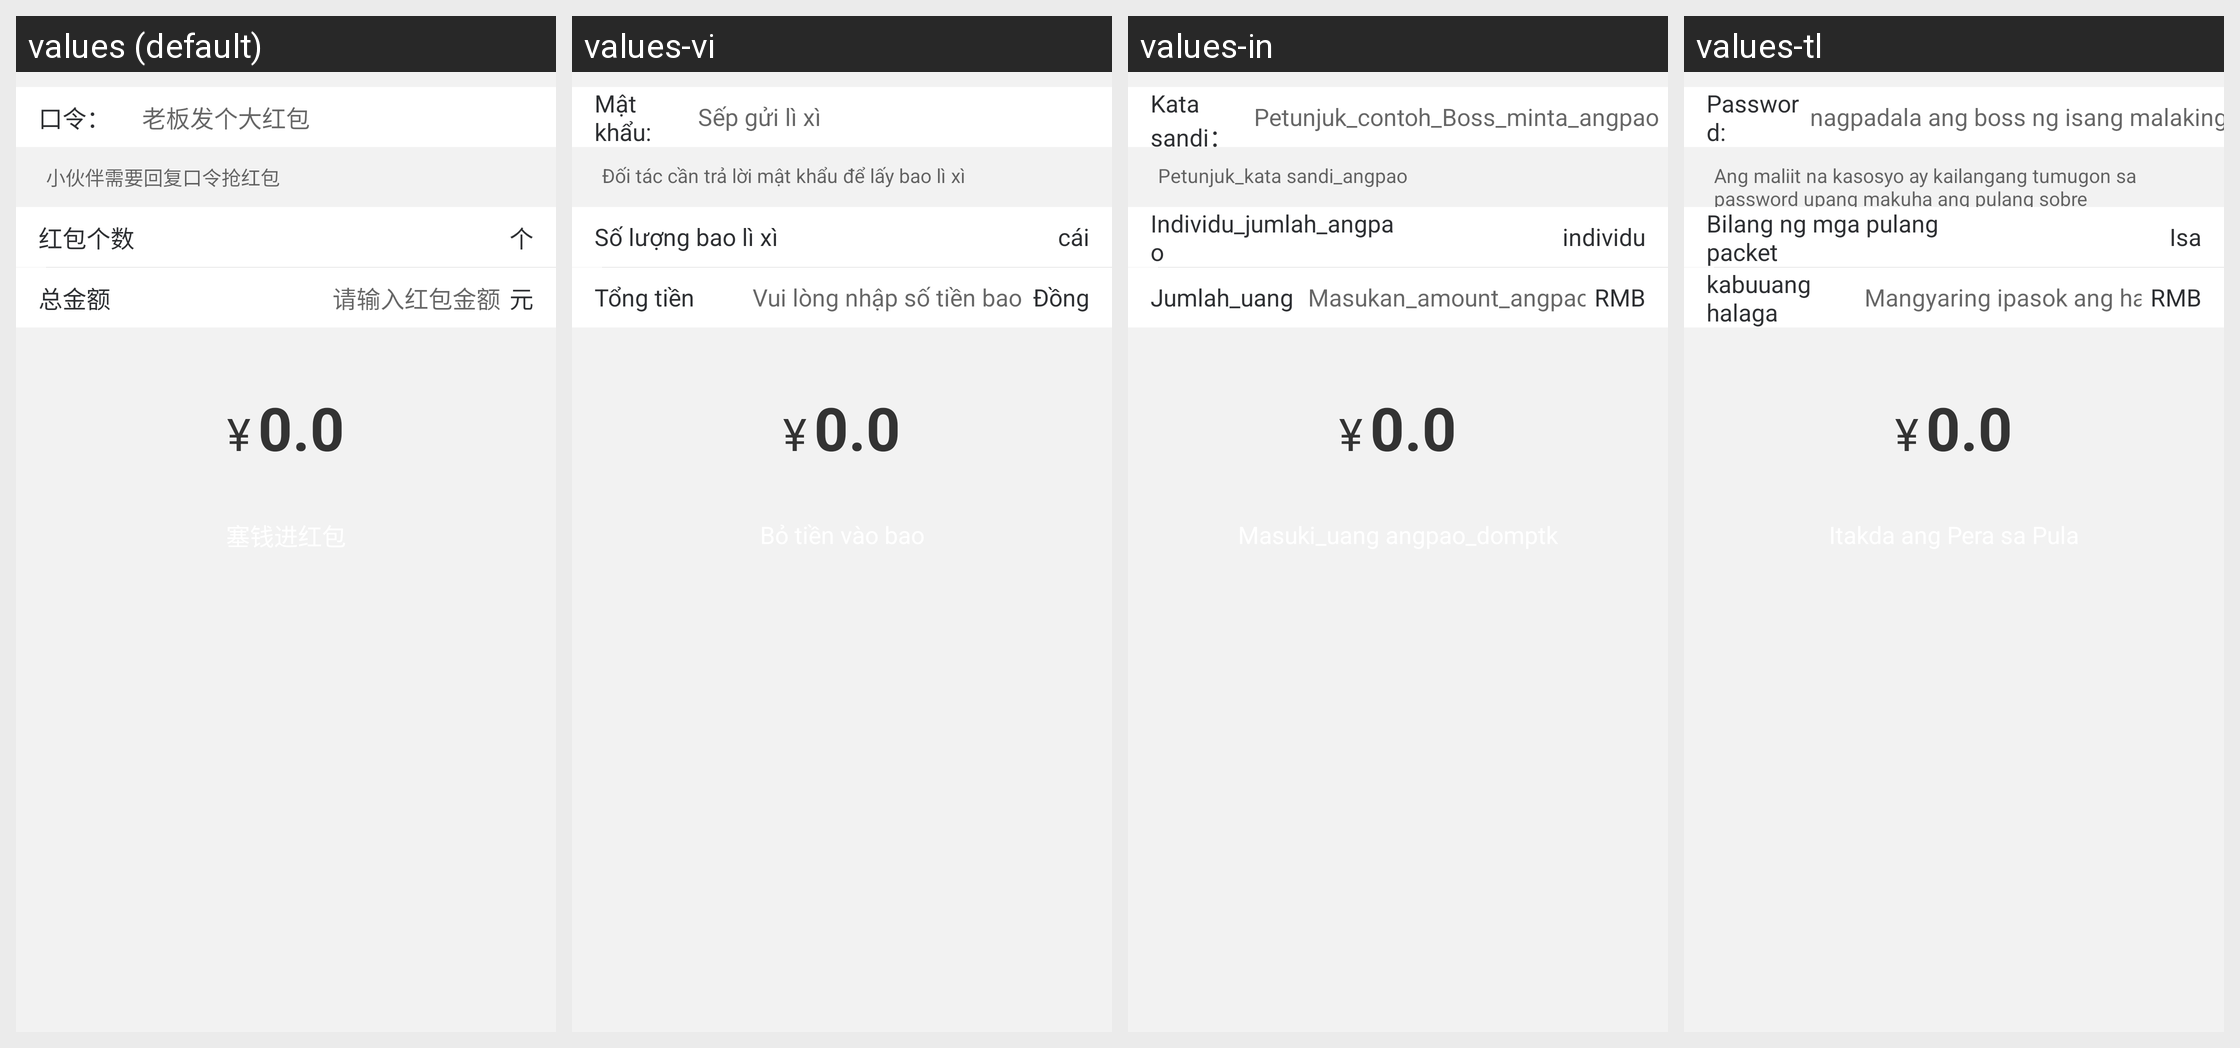

Translations of the strings shown on this Android screen, per locale in the grid:
Android screen res/layout/muc_redpacket_pager_kl.xml rendered under 4 locales, left to right: values (default), values-vi, values-in, values-tl. Device: Nexus 5 (rendered at 1080×1920; each locale shown at half size, 540×960, under a caption strip naming it); theme AppTheme.
Other locales in the repository, not shown: values-en, values-zh-rHK, values-zh-rTW.
Strings drawn on this screen, with the default value and each locale's value (text and hints the layout hard-codes, and strings that could not be matched under every locale, appear in the picture but are not listed):

message_red
  values: 口令：
  values-vi: Mật khẩu:
  values-in: Kata sandi：
  values-tl: Password:

hint_example_red_packet_key
  values: 老板发个大红包
  values-vi: Sếp gửi lì xì
  values-in: Petunjuk_contoh_Boss_minta_angpao
  values-tl: nagpadala ang boss ng isang malaking pulang sobre

hint_red_packet_key
  values: 小伙伴需要回复口令抢红包
  values-vi: Đối tác cần trả lời mật khẩu để lấy bao lì xì
  values-in: Petunjuk_kata sandi_angpao
  values-tl: Ang maliit na kasosyo ay kailangang tumugon sa password upang makuha ang pulang sobre

red_packet_count
  values: 红包个数
  values-vi: Số lượng bao lì xì
  values-in: Individu_jumlah_angpao
  values-tl: Bilang ng mga pulang packet

individual
  values: 个
  values-vi: cái
  values-in: individu
  values-tl: Isa

total_money
  values: 总金额
  values-vi: Tổng tiền
  values-in: Jumlah_uang
  values-tl: kabuuang halaga

input_gift_count
  values: 请输入红包金额
  values-vi: Vui lòng nhập số tiền bao lì xì
  values-in: Masukan_amount_angpao
  values-tl: Mangyaring ipasok ang halaga ng pulang sobre

rmb
  values: 元
  values-vi: Đồng
  values-in: RMB
  values-tl: RMB
